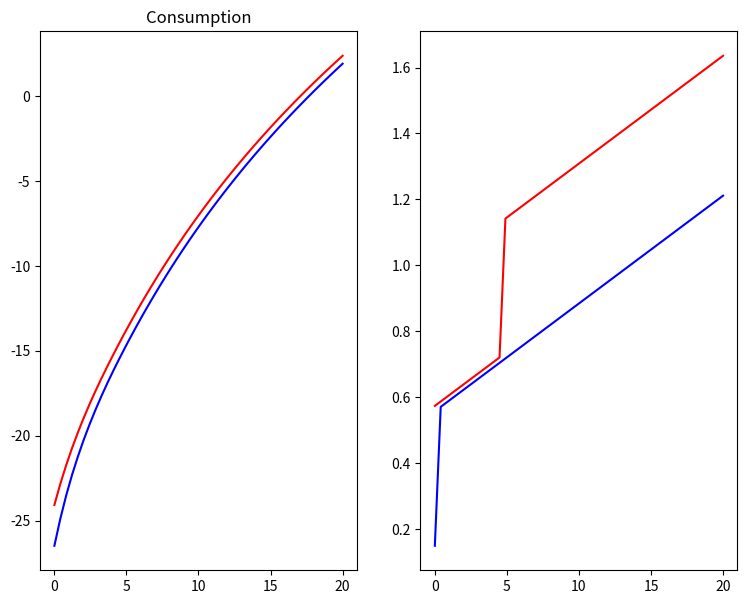
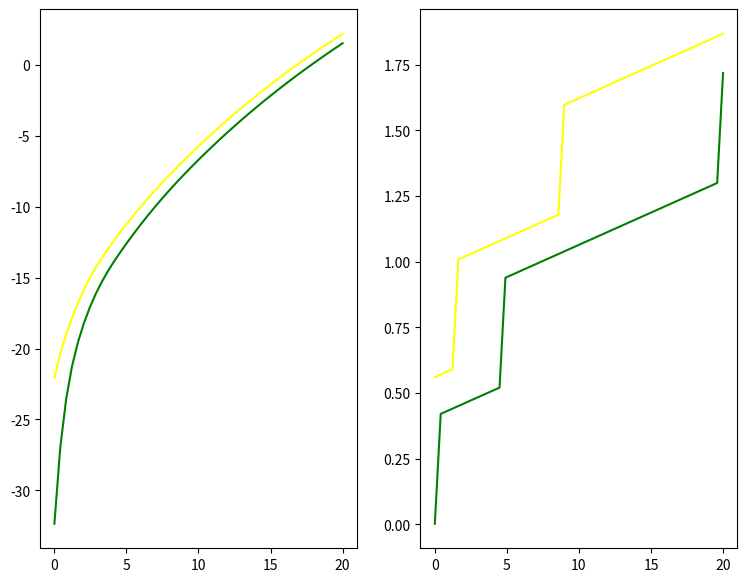

Recreate these plots in Python, in order.
# -*- coding: utf-8 -*-
"""
Created on Fri Feb 15 22:57:52 2019

[redacted]
"""

import numpy as np
from scipy import optimize
import matplotlib.pyplot as plt

#parameters
eta = 0.2
epsilon = 0.36
gamma = 0.7
beta = 0.96
delta = 0.1
theta = 1.0
alpha = 0.36

gridsize = 50

K = 2.5 #initial value

def Viter(V,U,gridsize):  
    maxiter = 1000
    diff = 1
    tol = 1.0e-6
    i = 0
    while diff > tol and i < maxiter:
        Vold = V
        V = np.nanmax( U + beta * np.tile(V @ [[1/2, 1/2],[1/2, 1/2]] ,[gridsize,1,1]) , 1) 
        diff = np.linalg.norm(Vold - V,np.inf)  
        i += 1
    pol = np.nanargmax( U + beta * np.tile(V @ [[1/2, 1/2],[1/2, 1/2]] ,[gridsize,1,1]) , 1) 
    return V, pol

def Ksim(pol,kgrid):
    T = np.zeros([gridsize,2,gridsize,2])
    for i in range(gridsize):
        for j in range(2):
            T[i,j,pol[i,j],:] = [1/2, 1/2]
    T = T.reshape([gridsize*2,gridsize*2])
    
    p0 = np.ones([1,gridsize*2])/(gridsize*2)
    p_inf = p0 @ (np.linalg.matrix_power(T,10000))
    p_inf = p_inf.reshape([gridsize,2])
    K2 = np.sum(kgrid @ p_inf)
    return K2

def Kupdate(K):
    L = ( (1/2) * (eta**(1 + epsilon) + (1 - eta)**(1 + epsilon)) / (gamma**epsilon) * ((1 - alpha)*K**alpha)**epsilon )**(1/(1 + alpha*epsilon))
    w = (1 - alpha)*K**alpha * L**(-alpha)
    r = alpha*K**(alpha - 1)*L**(1 - alpha) - delta
      
    kgrid = np.linspace(0,20,gridsize)
    zgrid = np.array([eta, 1 - eta])

    zcube = np.tile(zgrid,[gridsize,gridsize,1])
    kcube= np.tile(kgrid,[gridsize,2,1]).transpose(2,0,1)

    temp = ( (1/gamma)**epsilon*(1/(1+epsilon))*(w*zcube)**(1+epsilon)+(1+r)*kcube-kcube.transpose(1,0,2)) 
    U = np.log(temp.clip(0.0))
    V = np.zeros([gridsize,2])
    
    [V,pol] = Viter(V,U,gridsize)
    Knew = Ksim(pol,kgrid)
    return (Knew - K)**2

Ksteady = optimize.minimize(Kupdate,2.5,bounds = [(2,7)])

def postprocess(K):
    L = ( (1/2) * (eta**(1 + epsilon) + (1 - eta)**(1 + epsilon)) / (gamma**epsilon) * ((1 - alpha)*K**alpha)**epsilon )**(1/(1 + alpha*epsilon))
    w = (1 - alpha)*K**alpha * L**(-alpha)
    r = alpha*K**(alpha - 1)*L**(1 - alpha) - delta
      
    kgrid = np.linspace(0,20,gridsize)
    zgrid = np.array([eta, 1 - eta])

    zcube = np.tile(zgrid,[gridsize,gridsize,1])
    kcube= np.tile(kgrid,[gridsize,2,1]).transpose(2,0,1)

    temp = ( (1/gamma)**epsilon*(1/(1+epsilon))*(w*zcube)**(1+epsilon)+(1+r)*kcube-kcube.transpose(1,0,2)) 
    U = np.log(temp.clip(0))
    V = np.ones([gridsize,2])
    
    [V,pol] = Viter(V,U,gridsize)
    print("eta = " + str(eta))
    print("Steady state capital: " + str(Ksteady["x"]))
    print("Wage: " + str(w))
    print("r: " + str(r))
    print("Labor:" + str(L))
    cpol = (kgrid*(1+r)*np.ones([2,1])).T - kgrid[pol] + np.ones([gridsize,1])*((1/gamma)**epsilon*(w*np.array([eta, 1 - eta]))**(1+epsilon))
    return [V, pol, cpol, w, r]

[V,pol,cpol, w, r] = postprocess(Ksteady["x"])

def dist(pol,w,r,kgrid,gridsize):
    simsize = 1000
    kdist = np.zeros([simsize, gridsize])
    kdist[0,:] = np.linspace(1,gridsize,gridsize)
    cdist = np.zeros([simsize - 1, gridsize])
    shocks = np.random.randint(0,1,[simsize, gridsize])
    zgrid = [eta, 1 - eta]
    for i in range(gridsize - 1):
        ind = int(kdist[0,i])
        for j in range(1,simsize - 1):
            kdist[j,i] = pol[ind,shocks[j,i]]
            cdist[j,i - 1] = kgrid[ind]*(1+r) - kgrid[int(kdist[j,i])] + (zgrid[shocks[j,i]]*w)**(1+epsilon)*(1/gamma)**epsilon
            ind = int(kdist[j,i])     
    return [kdist,cdist]

kgrid = np.linspace(0,20,gridsize)
[kdist,cdist] = dist(pol,w,r,kgrid,gridsize)         

kgrid = np.linspace(0,20,gridsize)
fig, ax = plt.subplots(1,2,figsize = (9,7))
ax[0].set_title("Value function")
ax[0].plot(kgrid,V[:,0], 'blue')  
ax[0].plot(kgrid,V[:,1], 'red') 
ax[0].set_title("Consumption")
ax[1].plot(kgrid,cpol[:,0],'blue')
ax[1].plot(kgrid,cpol[:,1],'red')
 
eta = .01

Ksteady = optimize.minimize(Kupdate,2.5,bounds = [(2,7)])
[V,pol,cpol, w, r] = postprocess(Ksteady["x"])

fig2, ax2 = plt.subplots(1,2,figsize = (9,7))
ax2[0].plot(kgrid,V[:,0], 'green')  
ax2[0].plot(kgrid,V[:,1], 'yellow') 
ax2[1].plot(kgrid,cpol[:,0],'green')
ax2[1].plot(kgrid,cpol[:,1],'yellow')
